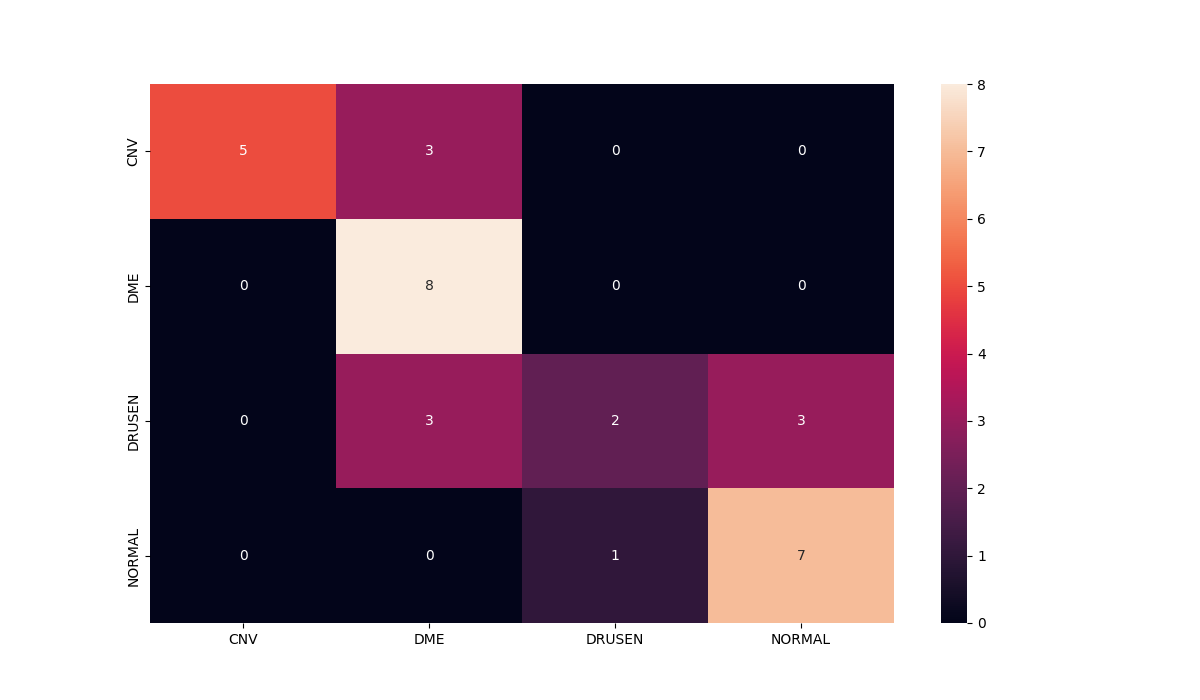

Source data for this figure (header and first rows):
, precision, recall, f1-score, support
0.0, 1.0, 0.625, 0.7692, 8.0
1.0, 0.5714, 1.0, 0.7273, 8.0
2.0, 0.6667, 0.25, 0.3636, 8.0
3.0, 0.7, 0.875, 0.7778, 8.0
accuracy, 0.6875, 0.6875, 0.6875, 0.6875
macro avg, 0.7345, 0.6875, 0.6595, 32.0
weighted avg, 0.7345, 0.6875, 0.6595, 32.0
